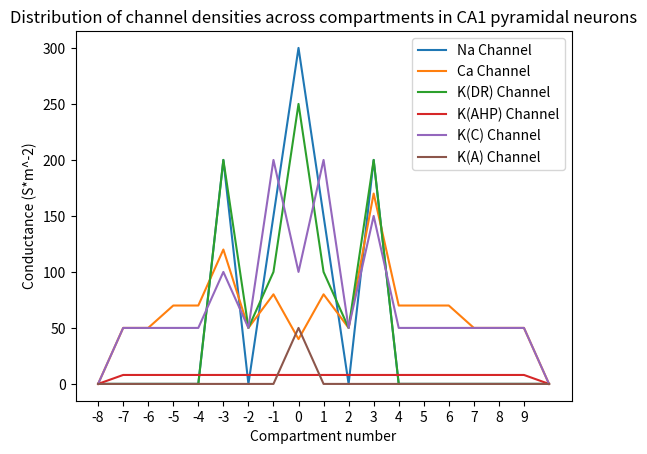

Source code (Python):
import numpy as np
import matplotlib.pyplot as plt

# plt.plot(np.arange(-8,11,1), [0,0,0,0,0,200,0,150,300,150,0,200,0,0,0,0,0,0,0], label = 'Na Channel')
# plt.plot(np.arange(-8,11,1), [0,50,50,120,120,120,50,80,40,80,50,170,170,170,100,100,50,50,0], label = 'Ca Channel')
# plt.plot(np.arange(-8,11,1), [0,0,0,0,0,200,0,50,150,50,0,200,0,0,0,0,0,0,0], label = 'K(DR) Channel')
# plt.plot(np.arange(-8,11,1), [0,8,8,8,8,8,8,8,8,8,8,8,8,8,8,8,8,8,0], label = 'K(AHP) Channel')
# plt.plot(np.arange(-8,11,1), [0,50,50,100,100,100,50,200,100,200,50,150,150,150,150,150,50,50,0], label = 'K(C) Channel')
# plt.plot(np.arange(-8,11,1), [0,0,0,0,0,0,0,0,50,0,0,0,0,0,0,0,0,0,0], label = 'K(A) Channel')

plt.plot(np.arange(-8,11,1), [0,0,0,0,0,200,0,150,300,150,0,200,0,0,0,0,0,0,0], label = 'Na Channel')
plt.plot(np.arange(-8,11,1), [0,50,50,70,70,120,50,80,40,80,50,170,70,70,70,50,50,50,0], label = 'Ca Channel')
plt.plot(np.arange(-8,11,1), [0,0,0,0,0,200,50,100,250,100,50,200,0,0,0,0,0,0,0], label = 'K(DR) Channel')
plt.plot(np.arange(-8,11,1), [0,8,8,8,8,8,8,8,8,8,8,8,8,8,8,8,8,8,0], label = 'K(AHP) Channel')
plt.plot(np.arange(-8,11,1), [0,50,50,50,50,100,50,200,100,200,50,150,50,50,50,50,50,50,0], label = 'K(C) Channel')
plt.plot(np.arange(-8,11,1), [0,0,0,0,0,0,0,0,50,0,0,0,0,0,0,0,0,0,0], label = 'K(A) Channel')

plt.xlabel('Compartment number')
plt.ylabel('Conductance (S*m^-2)')
plt.xticks(np.arange(-8, 10, step=1))
plt.title('Distribution of channel densities across compartments in CA1 pyramidal neurons')
plt.legend()
plt.show()